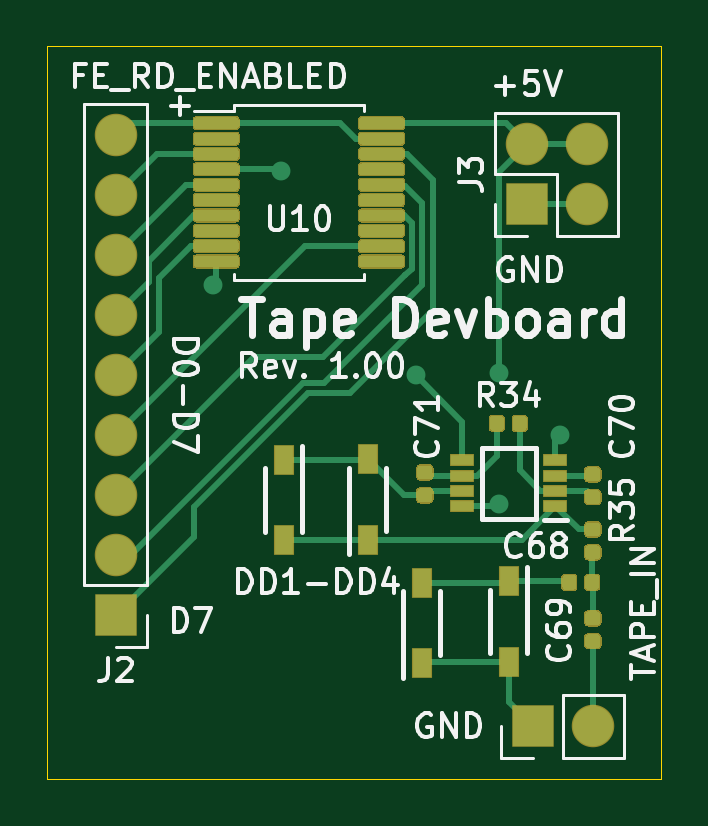
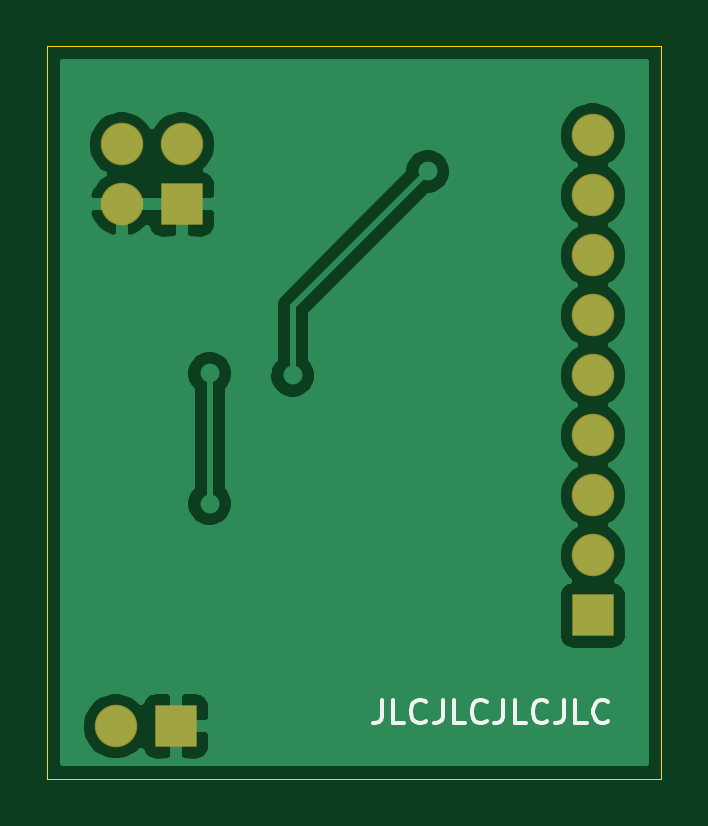
Circuit board: 9 layer files. Board 26.0 x 31.0 mm.
- bottom_copper: Tape devboard-B_Cu.gbr (28815 bytes)
- bottom_mask: Tape devboard-B_Mask.gbr (981 bytes)
- paste: Tape devboard-B_Paste.gbr (464 bytes)
- bottom_silk: Tape devboard-B_SilkS.gbr (2989 bytes)
- outline: Tape devboard-Edge_Cuts.gbr (698 bytes)
- top_copper: Tape devboard-F_Cu.gbr (21489 bytes)
- top_mask: Tape devboard-F_Mask.gbr (12476 bytes)
- paste: Tape devboard-F_Paste.gbr (11959 bytes)
- top_silk: Tape devboard-F_SilkS.gbr (26385 bytes)

=== bottom_copper: Tape devboard-B_Cu.gbr (28815 bytes, source omitted) ===
=== bottom_mask: Tape devboard-B_Mask.gbr ===
%TF.GenerationSoftware,KiCad,Pcbnew,(5.1.6)-1*%
%TF.CreationDate,2020-09-22T22:17:54+03:00*%
%TF.ProjectId,Tape devboard,54617065-2064-4657-9662-6f6172642e6b,rev?*%
%TF.SameCoordinates,Original*%
%TF.FileFunction,Soldermask,Bot*%
%TF.FilePolarity,Negative*%
%FSLAX46Y46*%
G04 Gerber Fmt 4.6, Leading zero omitted, Abs format (unit mm)*
G04 Created by KiCad (PCBNEW (5.1.6)-1) date 2020-09-22 22:17:54*
%MOMM*%
%LPD*%
G01*
G04 APERTURE LIST*
%ADD10O,1.800000X1.800000*%
%ADD11R,1.800000X1.800000*%
G04 APERTURE END LIST*
D10*
%TO.C,J3*%
X140843000Y-73152000D03*
X140843000Y-75692000D03*
X138303000Y-73152000D03*
D11*
X138303000Y-75692000D03*
%TD*%
D10*
%TO.C,J2*%
X120904000Y-72771000D03*
X120904000Y-75311000D03*
X120904000Y-77851000D03*
X120904000Y-80391000D03*
X120904000Y-82931000D03*
X120904000Y-85471000D03*
X120904000Y-88011000D03*
X120904000Y-90551000D03*
D11*
X120904000Y-93091000D03*
%TD*%
D10*
%TO.C,J1*%
X141097000Y-97790000D03*
D11*
X138557000Y-97790000D03*
%TD*%
M02*

=== paste: Tape devboard-B_Paste.gbr ===
%TF.GenerationSoftware,KiCad,Pcbnew,(5.1.6)-1*%
%TF.CreationDate,2020-09-22T22:17:54+03:00*%
%TF.ProjectId,Tape devboard,54617065-2064-4657-9662-6f6172642e6b,rev?*%
%TF.SameCoordinates,Original*%
%TF.FileFunction,Paste,Bot*%
%TF.FilePolarity,Positive*%
%FSLAX46Y46*%
G04 Gerber Fmt 4.6, Leading zero omitted, Abs format (unit mm)*
G04 Created by KiCad (PCBNEW (5.1.6)-1) date 2020-09-22 22:17:54*
%MOMM*%
%LPD*%
G01*
G04 APERTURE LIST*
G04 APERTURE END LIST*
M02*

=== bottom_silk: Tape devboard-B_SilkS.gbr ===
%TF.GenerationSoftware,KiCad,Pcbnew,(5.1.6)-1*%
%TF.CreationDate,2020-09-22T22:17:54+03:00*%
%TF.ProjectId,Tape devboard,54617065-2064-4657-9662-6f6172642e6b,rev?*%
%TF.SameCoordinates,Original*%
%TF.FileFunction,Legend,Bot*%
%TF.FilePolarity,Positive*%
%FSLAX46Y46*%
G04 Gerber Fmt 4.6, Leading zero omitted, Abs format (unit mm)*
G04 Created by KiCad (PCBNEW (5.1.6)-1) date 2020-09-22 22:17:54*
%MOMM*%
%LPD*%
G01*
G04 APERTURE LIST*
%ADD10C,0.150000*%
G04 APERTURE END LIST*
D10*
X129828347Y-96658180D02*
X129828347Y-97372466D01*
X129875966Y-97515323D01*
X129971204Y-97610561D01*
X130114061Y-97658180D01*
X130209300Y-97658180D01*
X128875966Y-97658180D02*
X129352157Y-97658180D01*
X129352157Y-96658180D01*
X127971204Y-97562942D02*
X128018823Y-97610561D01*
X128161680Y-97658180D01*
X128256919Y-97658180D01*
X128399776Y-97610561D01*
X128495014Y-97515323D01*
X128542633Y-97420085D01*
X128590252Y-97229609D01*
X128590252Y-97086752D01*
X128542633Y-96896276D01*
X128495014Y-96801038D01*
X128399776Y-96705800D01*
X128256919Y-96658180D01*
X128161680Y-96658180D01*
X128018823Y-96705800D01*
X127971204Y-96753419D01*
X127256919Y-96658180D02*
X127256919Y-97372466D01*
X127304538Y-97515323D01*
X127399776Y-97610561D01*
X127542633Y-97658180D01*
X127637871Y-97658180D01*
X126304538Y-97658180D02*
X126780728Y-97658180D01*
X126780728Y-96658180D01*
X125399776Y-97562942D02*
X125447395Y-97610561D01*
X125590252Y-97658180D01*
X125685490Y-97658180D01*
X125828347Y-97610561D01*
X125923585Y-97515323D01*
X125971204Y-97420085D01*
X126018823Y-97229609D01*
X126018823Y-97086752D01*
X125971204Y-96896276D01*
X125923585Y-96801038D01*
X125828347Y-96705800D01*
X125685490Y-96658180D01*
X125590252Y-96658180D01*
X125447395Y-96705800D01*
X125399776Y-96753419D01*
X124685490Y-96658180D02*
X124685490Y-97372466D01*
X124733109Y-97515323D01*
X124828347Y-97610561D01*
X124971204Y-97658180D01*
X125066442Y-97658180D01*
X123733109Y-97658180D02*
X124209300Y-97658180D01*
X124209300Y-96658180D01*
X122828347Y-97562942D02*
X122875966Y-97610561D01*
X123018823Y-97658180D01*
X123114061Y-97658180D01*
X123256919Y-97610561D01*
X123352157Y-97515323D01*
X123399776Y-97420085D01*
X123447395Y-97229609D01*
X123447395Y-97086752D01*
X123399776Y-96896276D01*
X123352157Y-96801038D01*
X123256919Y-96705800D01*
X123114061Y-96658180D01*
X123018823Y-96658180D01*
X122875966Y-96705800D01*
X122828347Y-96753419D01*
X122114061Y-96658180D02*
X122114061Y-97372466D01*
X122161680Y-97515323D01*
X122256919Y-97610561D01*
X122399776Y-97658180D01*
X122495014Y-97658180D01*
X121161680Y-97658180D02*
X121637871Y-97658180D01*
X121637871Y-96658180D01*
X120256919Y-97562942D02*
X120304538Y-97610561D01*
X120447395Y-97658180D01*
X120542633Y-97658180D01*
X120685490Y-97610561D01*
X120780728Y-97515323D01*
X120828347Y-97420085D01*
X120875966Y-97229609D01*
X120875966Y-97086752D01*
X120828347Y-96896276D01*
X120780728Y-96801038D01*
X120685490Y-96705800D01*
X120542633Y-96658180D01*
X120447395Y-96658180D01*
X120304538Y-96705800D01*
X120256919Y-96753419D01*
M02*

=== outline: Tape devboard-Edge_Cuts.gbr ===
%TF.GenerationSoftware,KiCad,Pcbnew,(5.1.6)-1*%
%TF.CreationDate,2020-09-22T22:17:54+03:00*%
%TF.ProjectId,Tape devboard,54617065-2064-4657-9662-6f6172642e6b,rev?*%
%TF.SameCoordinates,Original*%
%TF.FileFunction,Profile,NP*%
%FSLAX46Y46*%
G04 Gerber Fmt 4.6, Leading zero omitted, Abs format (unit mm)*
G04 Created by KiCad (PCBNEW (5.1.6)-1) date 2020-09-22 22:17:54*
%MOMM*%
%LPD*%
G01*
G04 APERTURE LIST*
%TA.AperFunction,Profile*%
%ADD10C,0.050000*%
%TD*%
G04 APERTURE END LIST*
D10*
X144000000Y-69000000D02*
X144000000Y-100000000D01*
X118000000Y-69000000D02*
X144000000Y-69000000D01*
X118000000Y-100000000D02*
X118000000Y-69000000D01*
X144000000Y-100000000D02*
X118000000Y-100000000D01*
M02*

=== top_copper: Tape devboard-F_Cu.gbr (21489 bytes, source omitted) ===
=== top_mask: Tape devboard-F_Mask.gbr (12476 bytes, source omitted) ===
=== paste: Tape devboard-F_Paste.gbr (11959 bytes, source omitted) ===
=== top_silk: Tape devboard-F_SilkS.gbr (26385 bytes, source omitted) ===
